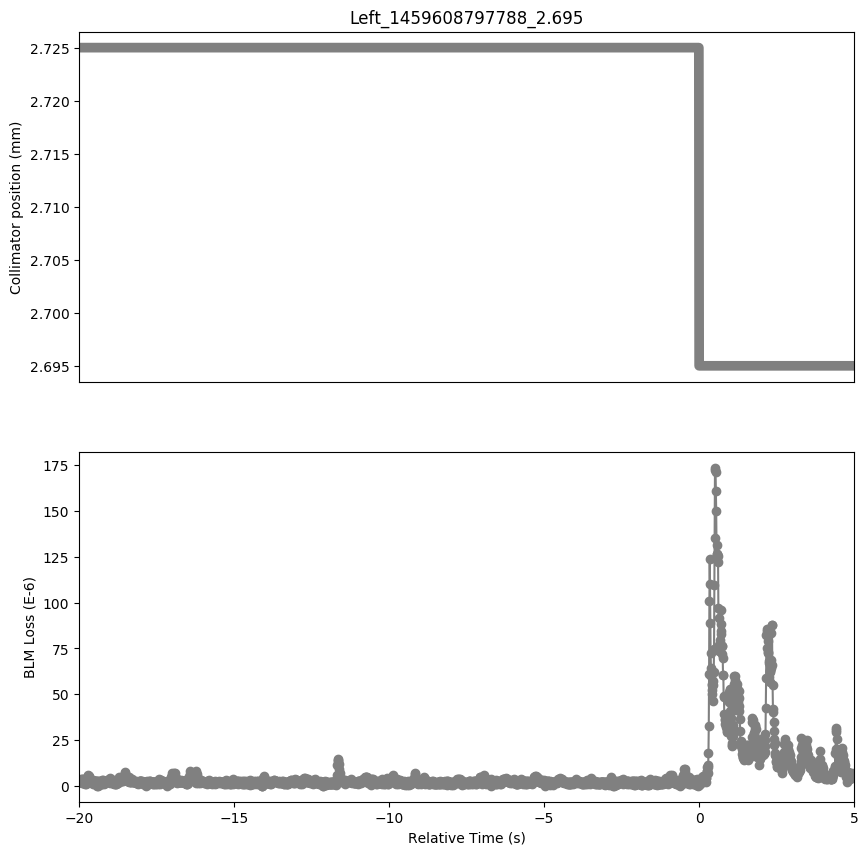

The file beside this chart, header and first rows:
Timestamp, position, BLMTI.06L7.B1E10_TCP.B6L7.B1
1459608777790, 2.725, 3.258e-06
1459608777800, 2.725, 2.5340000000000002e-06
1459608777810, 2.725, 2.8960000000000003e-06
1459608777820, 2.725, 3.258e-06
1459608777830, 2.725, 1.81e-06
1459608777840, 2.725, 3.258e-06
1459608777850, 2.725, 2.5340000000000002e-06
1459608777860, 2.725, 3.982e-06
1459608777870, 2.725, 1.4480000000000002e-06
1459608777880, 2.725, 3.62e-06
1459608777890, 2.725, 1.81e-06
1459608777900, 2.725, 3.62e-06
1459608777910, 2.725, 1.4480000000000002e-06
1459608777920, 2.725, 2.5340000000000002e-06
1459608777930, 2.725, 2.8960000000000003e-06
1459608777940, 2.725, 2.8960000000000003e-06
1459608777950, 2.725, 1.4480000000000002e-06
1459608777960, 2.725, 1.81e-06
1459608777970, 2.725, 2.5340000000000002e-06
1459608777980, 2.725, 1.0859999999999999e-06
1459608777990, 2.725, 2.5340000000000002e-06
1459608778000, 2.725, 1.0859999999999999e-06
1459608778010, 2.725, 1.81e-06
1459608778020, 2.725, 2.1719999999999997e-06
1459608778030, 2.725, 2.5340000000000002e-06
1459608778040, 2.725, 3.982e-06
1459608778050, 2.725, 4.706e-06
1459608778060, 2.725, 5.0680000000000004e-06
1459608778070, 2.725, 5.43e-06
1459608778080, 2.725, 5.792000000000001e-06
1459608778090, 2.725, 4.706e-06
1459608778100, 2.725, 5.43e-06
1459608778110, 2.725, 2.8960000000000003e-06
1459608778120, 2.725, 5.0680000000000004e-06
1459608778130, 2.725, 1.81e-06
1459608778140, 2.725, 3.258e-06
1459608778150, 2.725, 2.5340000000000002e-06
1459608778160, 2.725, 2.5340000000000002e-06
1459608778170, 2.725, 2.8960000000000003e-06
1459608778180, 2.725, 2.5340000000000002e-06
1459608778190, 2.725, 2.8960000000000003e-06
1459608778200, 2.725, 2.5340000000000002e-06
1459608778210, 2.725, 2.1719999999999997e-06
1459608778220, 2.725, 2.5340000000000002e-06
1459608778230, 2.725, 2.8960000000000003e-06
1459608778240, 2.725, 7.240000000000001e-07
1459608778250, 2.725, 3.258e-06
1459608778260, 2.725, 1.4480000000000002e-06
1459608778270, 2.725, 1.81e-06
1459608778280, 2.725, 2.1719999999999997e-06
1459608778290, 2.725, 1.4480000000000002e-06
1459608778300, 2.725, 2.8960000000000003e-06
1459608778310, 2.725, 1.4480000000000002e-06
1459608778320, 2.725, 2.8960000000000003e-06
1459608778330, 2.725, 1.81e-06
1459608778340, 2.725, 2.8960000000000003e-06
1459608778350, 2.725, 1.0859999999999999e-06
1459608778360, 2.725, 2.5340000000000002e-06
1459608778370, 2.725, 1.4480000000000002e-06
1459608778380, 2.725, 0.0
... 2,438 more rows
